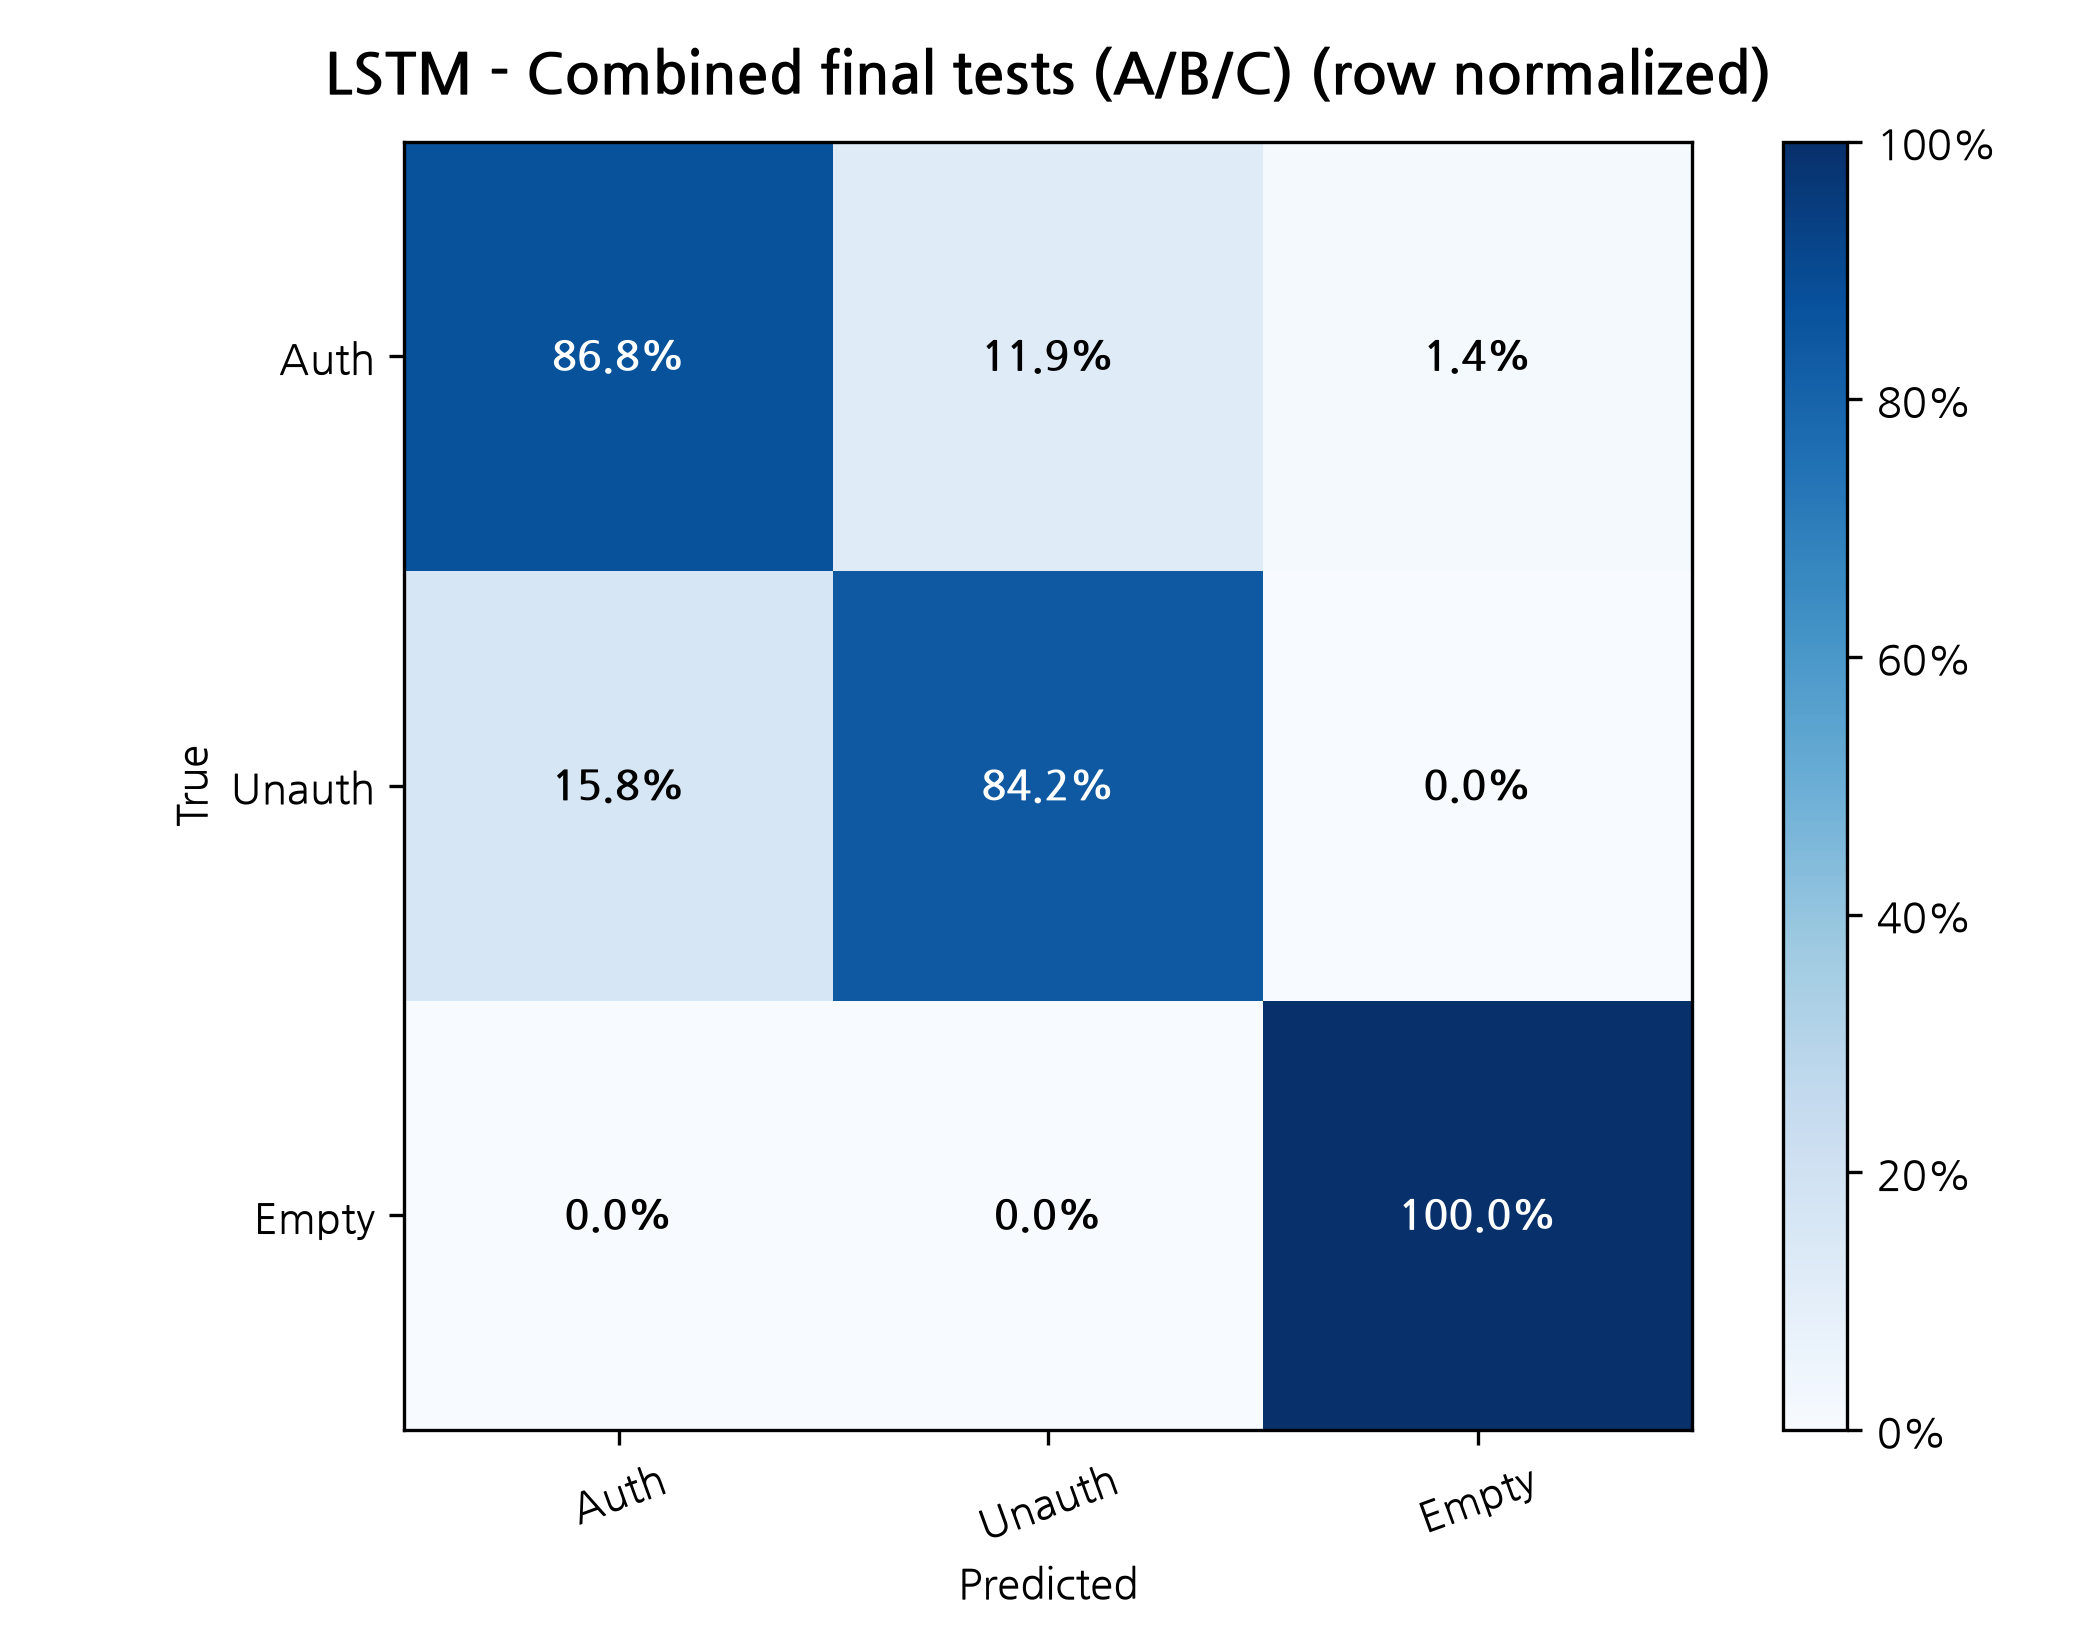

Source data for this figure (header and first rows):
True / Predicted, Auth, Unauth, Empty
Auth, 0.8676, 0.1189, 0.01354
Unauth, 0.1578, 0.8422, 0.0
Empty, 0.0, 0.0, 1.0
